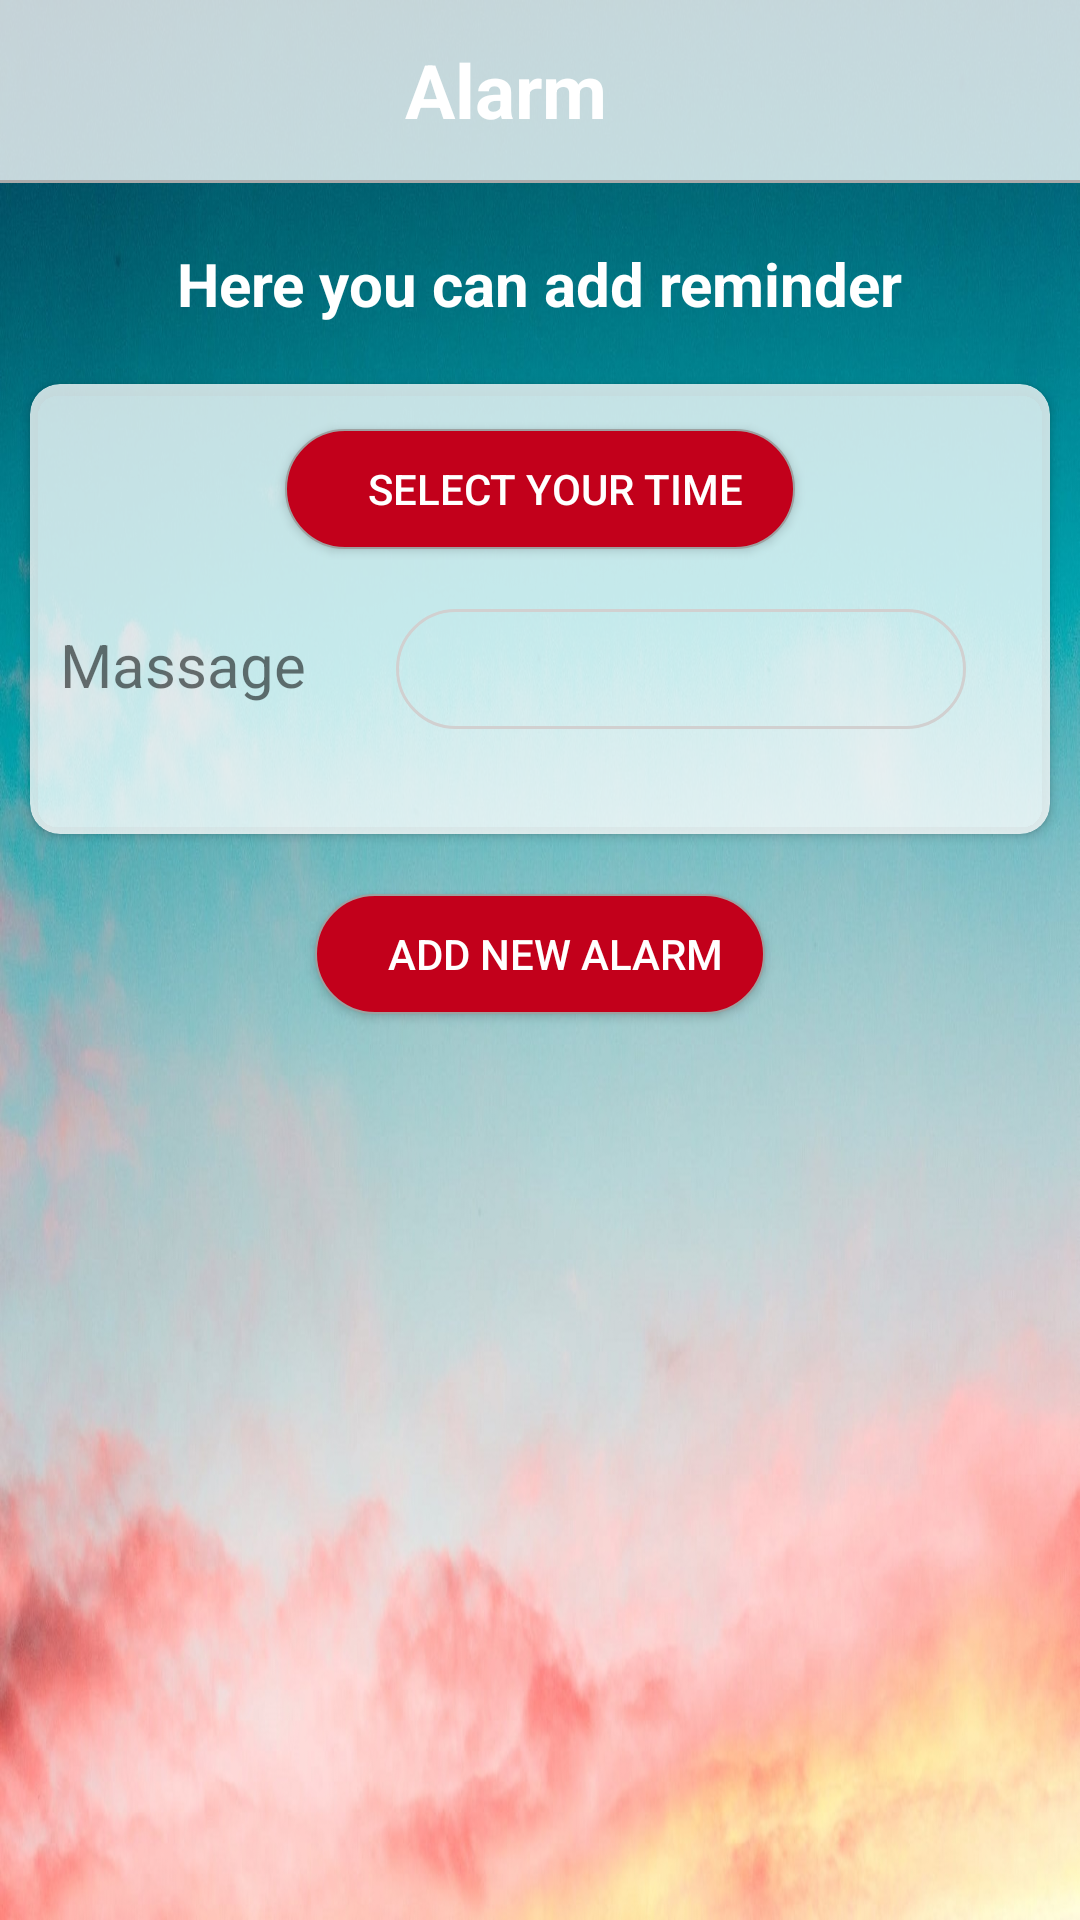

Layout XML and referenced resources for this Android screen:
<!-- AndroidManifest.xml: activity theme Theme.AppCompat.Light.NoActionBar -->
<!-- res/layout/activity_alarm.xml -->
<?xml version="1.0" encoding="utf-8"?>
<LinearLayout xmlns:android="http://schemas.android.com/apk/res/android"
    xmlns:app="http://schemas.android.com/apk/res-auto"
    xmlns:tools="http://schemas.android.com/tools"
    android:layout_width="match_parent"
    android:layout_height="match_parent"
    tools:context=".AlarmActivity"
    android:background="@drawable/wallpaper1"
    android:orientation="vertical">


    <LinearLayout
        android:layout_width="match_parent"
        android:layout_height="60dp"
        android:background="@color/layoutColor1"
        android:backgroundTint="@color/whiteColor"
        android:gravity="center">

        <TextView
            android:layout_width="90dp"
            android:layout_height="wrap_content"
            android:text="@string/alarm_add"
            android:textColor="@color/whiteColor"
            android:textSize="25sp"
            android:textStyle="bold" />

    </LinearLayout>

    <View
        android:layout_width="match_parent"
        android:layout_height="1dp"
        android:background="@android:color/darker_gray"
        />

    <TextView
        android:layout_width="wrap_content"
        android:layout_height="wrap_content"
        android:layout_marginTop="20dp"
        android:text="@string/msg_alarm"
        android:textColor="@color/whiteColor"
        android:layout_gravity="center"
        android:textSize="20sp"
        android:textStyle="bold" />

    <android.support.v7.widget.CardView

        xmlns:card_view="http://schemas.android.com/apk/res-auto"
        android:id="@+id/card_view"
        android:layout_width="340dp"
        android:layout_height="150dp"
        android:layout_gravity="center"
        android:layout_marginTop="20dp"
        android:backgroundTint="@color/layoutColor1"
        card_view:cardCornerRadius="10dp">

        <Button
            android:id="@+id/button_alarm_time"
            android:layout_width="170dp"
            android:layout_height="40dp"
            android:layout_marginTop="15dp"
            android:text="@string/alarm_time"
            android:layout_gravity="top|center"
            android:textColor="@color/whiteColor"
            android:background="@drawable/button_effect" />

        <LinearLayout
            android:id="@+id/linearLayout_alarm_msg"
            android:layout_width="match_parent"
            android:layout_height="wrap_content"
            android:layout_gravity="center"
            android:layout_marginTop="20dp"
            android:orientation="vertical">

            <LinearLayout
                android:layout_width="match_parent"
                android:layout_height="40dp"
                android:layout_marginLeft="10dp"
                android:layout_marginTop="10dp"
                android:layout_marginRight="10dp"
                android:layout_marginBottom="10dp"
                android:orientation="horizontal">

                <TextView
                    android:layout_width="wrap_content"
                    android:layout_height="57dp"
                    android:paddingTop="5dp"
                    android:text="@string/alarm_msg"
                    android:textSize="20sp" />

                <LinearLayout
                    android:layout_width="200dp"
                    android:layout_height="40dp"
                    android:layout_marginLeft="20dp"
                    android:orientation="horizontal">

                    <EditText
                        android:id="@+id/msg_alarm"
                        android:layout_width="190dp"
                        android:layout_height="match_parent"
                        android:layout_marginLeft="10dp"
                        android:layout_marginRight="10dp"
                        android:gravity="center"
                        android:paddingTop="5dp"
                        android:background="@drawable/scope_text"
                        />
                </LinearLayout>
            </LinearLayout>

        </LinearLayout>
    </android.support.v7.widget.CardView>

    <Button
        android:id="@+id/button_add_alarm"
        android:layout_width="150dp"
        android:layout_height="40dp"
        android:layout_marginTop="20dp"
        android:text="@string/add_alarm"
        android:layout_gravity="bottom|center"
        android:textColor="@color/whiteColor"
        android:background="@drawable/button_effect"
        />

</LinearLayout>
<!-- resources referenced by this layout -->
<resources>
  <color name="layoutColor1">#c5ffffff</color>
  <color name="whiteColor">#FFFFFF</color>
  <!-- drawable button_effect (drawable) -->
  <?xml version="1.0" encoding="utf-8"?>
  <selector xmlns:android="http://schemas.android.com/apk/res/android">
  
      <item android:state_pressed="true">
          <shape android:shape="rectangle">
              <stroke
                  android:width="0.5dp"
                  android:color="#9ea1a1"/>
              <padding android:left="10dp"/>
              <corners android:radius="50dp" />
              <solid android:color="@color/redRedColor" />
          </shape>
      </item>
      <item android:state_focused="true">
          <shape android:shape="rectangle">
              <stroke
                  android:width="0.5dp"
                  android:color="#9ea1a1"/>
              <corners android:radius="50dp" />
              <solid android:color="@color/redRedColor" />
          </shape>
      </item>
      <item>
          <shape android:shape="rectangle">
              <stroke
                  android:width="0.5dp"
                  android:color="#9ea1a1"/>
              <corners android:radius="50dp" />
              <solid android:color="@color/redRedColor" />
          </shape>
      </item>
  
  </selector>
  <!-- drawable scope_text (drawable) -->
  <?xml version="1.0" encoding="utf-8"?>
  <shape xmlns:android="http://schemas.android.com/apk/res/android"
      android:shape="rectangle" >
  
      <corners android:radius="50dp" />
      <stroke
          android:color="@color/lightGrayColor"
          android:width="1dp"/>
  
  </shape>
  <!-- drawable wallpaper1: jpg bitmap (drawable, 227440 bytes) -->
  <string name="add_alarm">Add new Alarm</string>
  <string name="alarm_add">Alarm</string>
  <string name="alarm_msg">Massage</string>
  <string name="alarm_time">Select your time</string>
  <string name="msg_alarm">Here you can add reminder </string>
  <color name="redRedColor">#C2001B</color>
  <color name="lightGrayColor">#D1D0D0</color>
</resources>
